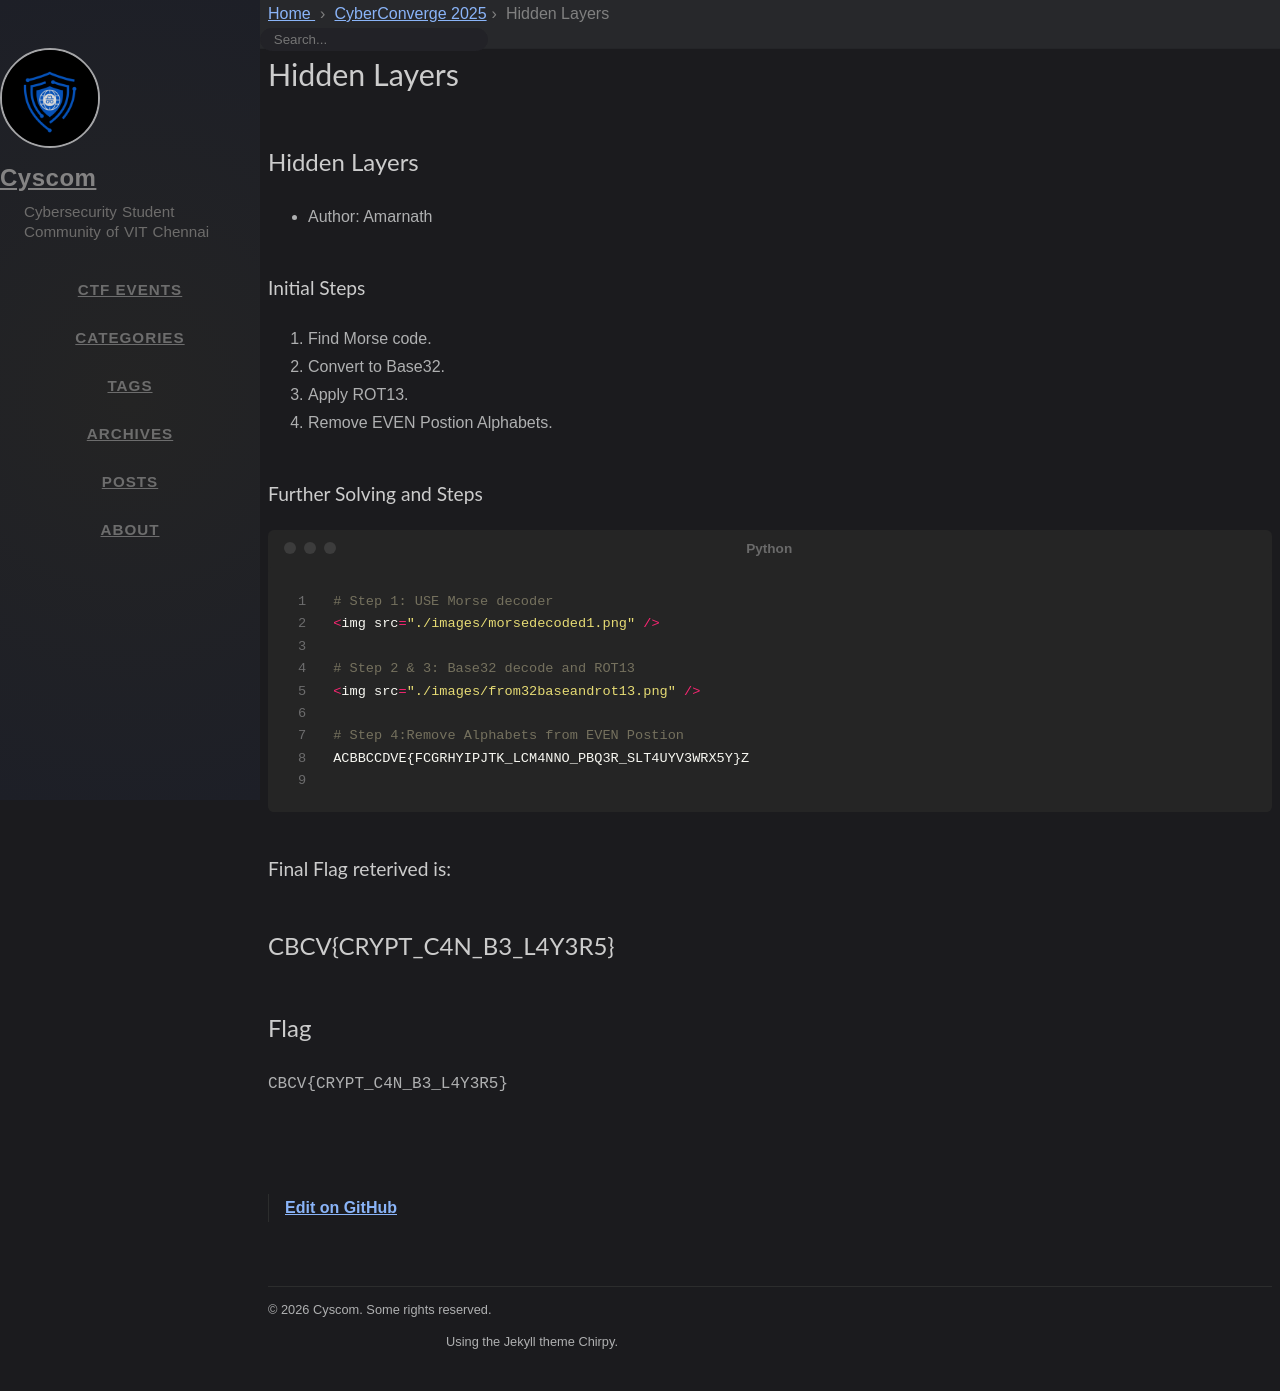

repository: cyscomvit/writeups · page: writeups/CyberConverge_2025/06-Hidden-Layers.html · generator: jekyll

---
layout: writeup

title: Hidden Layers
difficulty: easy
points: 200
categories: [steganography]
tags: []

flag: CBCV{CRYPT_C4N_B3_L4Y3R5}

---

## Hidden Layers

* Author: Amarnath


### Initial Steps

1. Find Morse code.  
2. Convert to Base32.  
3. Apply ROT13.
4. Remove EVEN Postion Alphabets.


### Further Solving and Steps

```python
# Step 1: USE Morse decoder
<img src="./images/morsedecoded1.png" />

# Step 2 & 3: Base32 decode and ROT13
<img src="./images/from32baseandrot13.png" />

# Step 4:Remove Alphabets from EVEN Postion
ACBBCCDVE{FCGRHYIPJTK_LCM4NNO_PBQ3R_SLT4UYV3WRX5Y}Z

```
### Final Flag reterived is:
## CBCV{CRYPT_C4N_B3_L4Y3R5}
